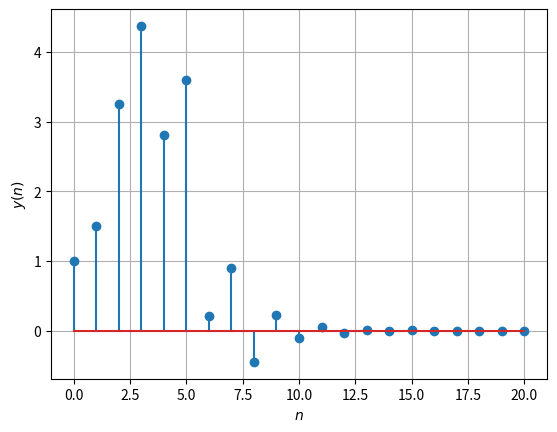

Write the Python code that produced this figure. (Note: this script raises an exception after producing the figure.)
import numpy as np
import matplotlib.pyplot as plt
#If using termux
#import subprocess
#import shlex
#end if

n = np.arange(14)
fn=(-1/2)**n
hn1=np.pad(fn, (0,2), 'constant', constant_values=(0))
hn2=np.pad(fn, (2,0), 'constant', constant_values=(0))
h = hn1+hn2

nh=len(h)
x=np.array([1.0,2.0,3.0,4.0,2.0,1.0])
nx = len(x)

y = np.zeros(nx+nh-1)

for k in range(0,nx+nh-1):
	for n in range(0,nx):
		if k-n >= 0 and k-n < nh:
			y[k]+=x[n]*h[k-n]

print(y)
#plots
plt.stem(range(0,nx+nh-1),y)
plt.xlabel('$n$')
plt.ylabel('$y(n)$')
plt.grid()# minor

#If using termux
plt.savefig('../figs/5_5.png')
#subprocess.run(shlex.split("termux-open ../figs/ynconv.pdf"))
#else
#plt.show()
